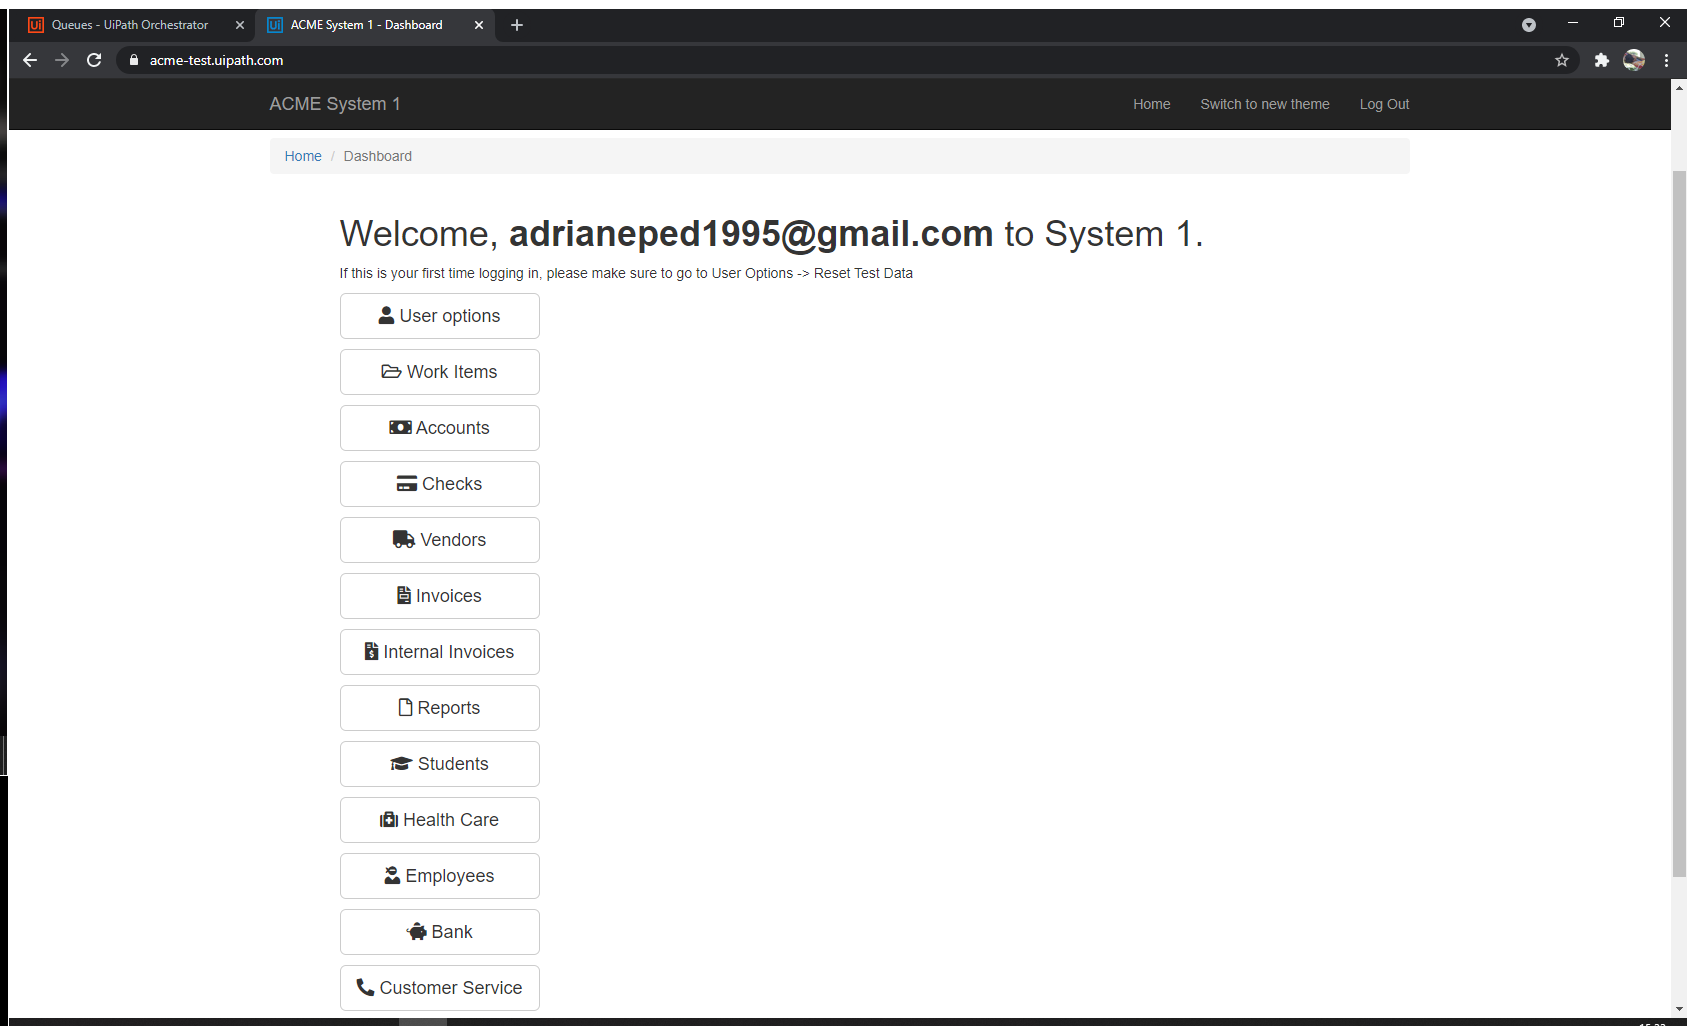
Task: Realiza o download de relatórios mensais de acordo com o tipo especificado, salva todos num único arquivo anual, faz o upload no site e por fim efetua o update no status.
Workflow: wf_Return_MenuReports_System1

Step 1: ACME System 1 - Dashboard in window 'ACME System 1 - Dashboard' (chrome.exe)

Step 2: hover over the button 'Reports' (no picture)

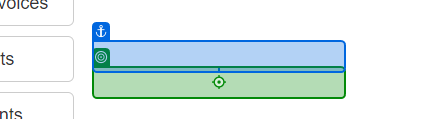
Step 3: click